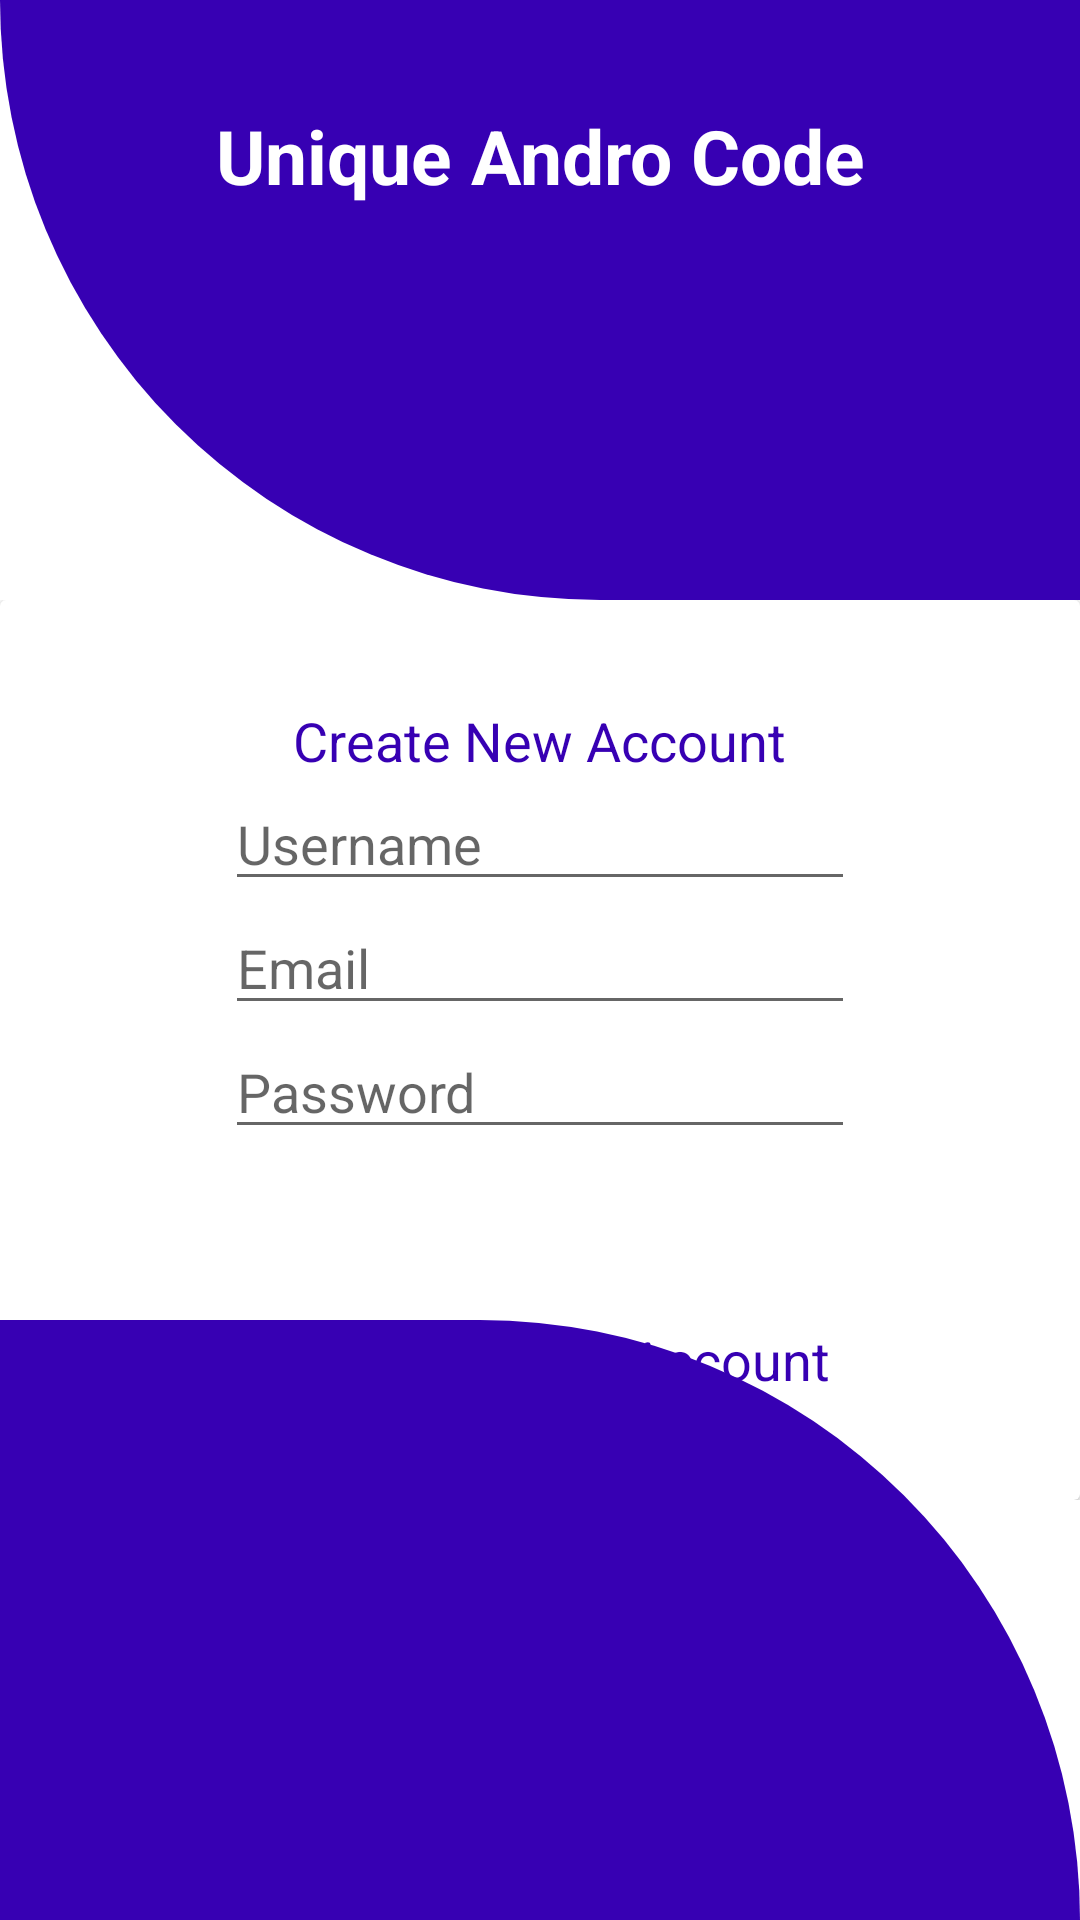

Produce the Android XML layout that renders to this screen, including the resource entries it uses.
<!-- AndroidManifest.xml: application theme Theme.Taskmasteragain -->
<!-- res/layout/activity_sign_up.xml -->
<?xml version="1.0" encoding="utf-8"?>

<RelativeLayout xmlns:android="http://schemas.android.com/apk/res/android"
    xmlns:app="http://schemas.android.com/apk/res-auto"
    xmlns:tools="http://schemas.android.com/tools"
    android:layout_width="match_parent"
    android:layout_height="match_parent"
    tools:context="SignInActivity">
    <View
        android:id="@+id/header_view"
        android:layout_width="match_parent"
        android:layout_height="200dp"
        android:background="@drawable/header_bg">

    </View>
    <TextView
        android:layout_marginTop="35dp"
        android:textColor="@color/colorWhite"
        android:textSize="25sp"
        android:textAlignment="center"
        android:text="Unique Andro Code"
        android:textStyle="bold"
        android:layout_width="match_parent"
        android:layout_height="wrap_content"
        android:gravity="center_horizontal" />
    <LinearLayout
        android:layout_width="match_parent"
        android:layout_height="wrap_content"
        android:layout_below="@+id/header_view"
        android:orientation="vertical">

        <include layout="@layout/activity_sign_up_form_content"/>

    </LinearLayout>

    <LinearLayout
        android:layout_width="match_parent"
        android:layout_height="match_parent"
        android:gravity="bottom">


        <View

            android:layout_width="match_parent"
            android:layout_height="200dp"
            android:background="@drawable/bottom_bg" />
    </LinearLayout>


</RelativeLayout>
<!-- res/layout/activity_sign_up_form_content.xml (included above) -->
<?xml version="1.0" encoding="utf-8"?>

<androidx.cardview.widget.CardView
    xmlns:android="http://schemas.android.com/apk/res/android"
    android:layout_width="match_parent"
    android:layout_height="wrap_content">
    <LinearLayout
        android:layout_width="match_parent"
        android:layout_height="300dp"
        android:gravity="center"
        android:orientation="vertical">

        <TextView
            android:layout_width="wrap_content"
            android:layout_height="wrap_content"
            android:textColor="@color/colorPrimaryDark"
            android:textSize="18sp"
            android:text="Create New Account"/>
        <EditText
            android:id="@+id/eteusername"
            android:layout_width="wrap_content"
            android:layout_height="wrap_content"
            android:ems="10"
            android:hint="Username"

            android:inputType="textEmailAddress"
            />

        <EditText
            android:id="@+id/etemail"
            android:layout_width="wrap_content"
            android:layout_height="wrap_content"
            android:ems="10"
            android:hint="Email"

            android:inputType="textEmailAddress"
            />

        <EditText
            android:id="@+id/mypass"
            android:layout_width="wrap_content"
            android:layout_height="wrap_content"
            android:ems="10"
            android:hint="Password"
            android:inputType="textPassword"
            />
        <Button
            android:id="@+id/btnlogin"
            android:textAllCaps="false"
            android:layout_marginTop="10dp"
            android:textColor="@color/colorWhite"
            android:background="@drawable/botton_shape"
            android:text="Sign Up"
            android:layout_width="wrap_content"
            android:layout_height="wrap_content"/>
        <TextView
            android:id="@+id/signin"
            android:layout_width="wrap_content"
            android:layout_height="wrap_content"
            android:text="Have already an Account "
            android:textColor="@color/purple_700"
            android:textSize="18sp" />
    </LinearLayout>


</androidx.cardview.widget.CardView>
<!-- resources referenced by this layout -->
<resources>
  <color name="colorPrimaryDark">#3700B3</color>
  <color name="colorWhite">#FFFFFF</color>
  <color name="purple_700">#FF3700B3</color>
  <!-- drawable bottom_bg (drawable) -->
  <?xml version="1.0" encoding="utf-8"?>
  
  <shape xmlns:android="http://schemas.android.com/apk/res/android"
      android:shape="rectangle">
      <solid android:color="@color/colorPrimaryDark"/>
      <corners android:topRightRadius="200dp"/>
  </shape>
  <!-- drawable header_bg (drawable) -->
  <?xml version="1.0" encoding="utf-8"?>
  
  <shape xmlns:android="http://schemas.android.com/apk/res/android"
      android:shape="rectangle">
      <solid android:color="@color/colorPrimaryDark"/>
      <corners android:bottomLeftRadius="200dp"/>
  </shape>
  <style name="Theme.Taskmasteragain" parent="Theme.MaterialComponents.DayNight.DarkActionBar">
          
          <item name="colorPrimary">@color/purple_500</item>
          <item name="colorPrimaryVariant">@color/purple_700</item>
          <item name="colorOnPrimary">@color/white</item>
          
          <item name="colorSecondary">@color/teal_200</item>
          <item name="colorSecondaryVariant">@color/teal_700</item>
          <item name="colorOnSecondary">@color/black</item>
          
          <item name="android:statusBarColor" tools:targetApi="l">?attr/colorPrimaryVariant</item>
          
      </style>
  <color name="purple_500">#FF6200EE</color>
  <color name="white">#FFFFFFFF</color>
  <color name="teal_200">#FF03DAC5</color>
  <color name="teal_700">#FF018786</color>
  <color name="black">#FF000000</color>
</resources>
